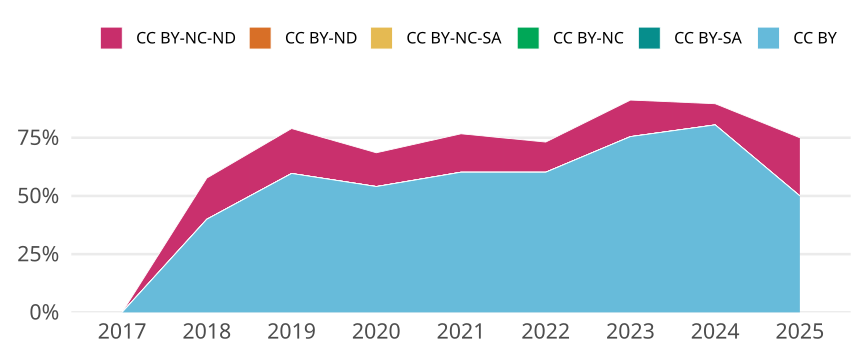

Data behind this chart, as committed beside it:
cr_year, jn_all, cc, cc_total, prop
2017, 89, CC BY, 0, 0
2017, 89, CC BY-SA, 0, 0
2017, 89, CC BY-NC, 0, 0
2017, 89, CC BY-NC-SA, 0, 0
2017, 89, CC BY-ND, 0, 0
2017, 89, CC BY-NC-ND, 0, 0
2018, 130, CC BY, 52, 0.4
2018, 130, CC BY-SA, 0, 0
2018, 130, CC BY-NC, 0, 0
2018, 130, CC BY-NC-SA, 0, 0
2018, 130, CC BY-ND, 0, 0
2018, 130, CC BY-NC-ND, 23, 0.1769
2019, 114, CC BY, 68, 0.5965
2019, 114, CC BY-SA, 0, 0
2019, 114, CC BY-NC, 0, 0
2019, 114, CC BY-NC-SA, 0, 0
2019, 114, CC BY-ND, 0, 0
2019, 114, CC BY-NC-ND, 22, 0.193
2020, 124, CC BY, 67, 0.5403
2020, 124, CC BY-SA, 0, 0
2020, 124, CC BY-NC, 0, 0
2020, 124, CC BY-NC-SA, 0, 0
2020, 124, CC BY-ND, 0, 0
2020, 124, CC BY-NC-ND, 18, 0.1452
2021, 103, CC BY, 62, 0.6019
2021, 103, CC BY-SA, 0, 0
2021, 103, CC BY-NC, 0, 0
2021, 103, CC BY-NC-SA, 0, 0
2021, 103, CC BY-ND, 0, 0
2021, 103, CC BY-NC-ND, 17, 0.165
2022, 108, CC BY, 65, 0.6019
2022, 108, CC BY-SA, 0, 0
2022, 108, CC BY-NC, 0, 0
2022, 108, CC BY-NC-SA, 0, 0
2022, 108, CC BY-ND, 0, 0
2022, 108, CC BY-NC-ND, 14, 0.1296
2023, 102, CC BY, 77, 0.7549
2023, 102, CC BY-SA, 0, 0
2023, 102, CC BY-NC, 0, 0
2023, 102, CC BY-NC-SA, 0, 0
2023, 102, CC BY-ND, 0, 0
2023, 102, CC BY-NC-ND, 16, 0.1569
2024, 77, CC BY, 62, 0.8052
2024, 77, CC BY-SA, 0, 0
2024, 77, CC BY-NC, 0, 0
2024, 77, CC BY-NC-SA, 0, 0
2024, 77, CC BY-ND, 0, 0
2024, 77, CC BY-NC-ND, 7, 0.09091
2025, 4, CC BY, 2, 0.5
2025, 4, CC BY-SA, 0, 0
2025, 4, CC BY-NC, 0, 0
2025, 4, CC BY-NC-SA, 0, 0
2025, 4, CC BY-ND, 0, 0
2025, 4, CC BY-NC-ND, 1, 0.25
